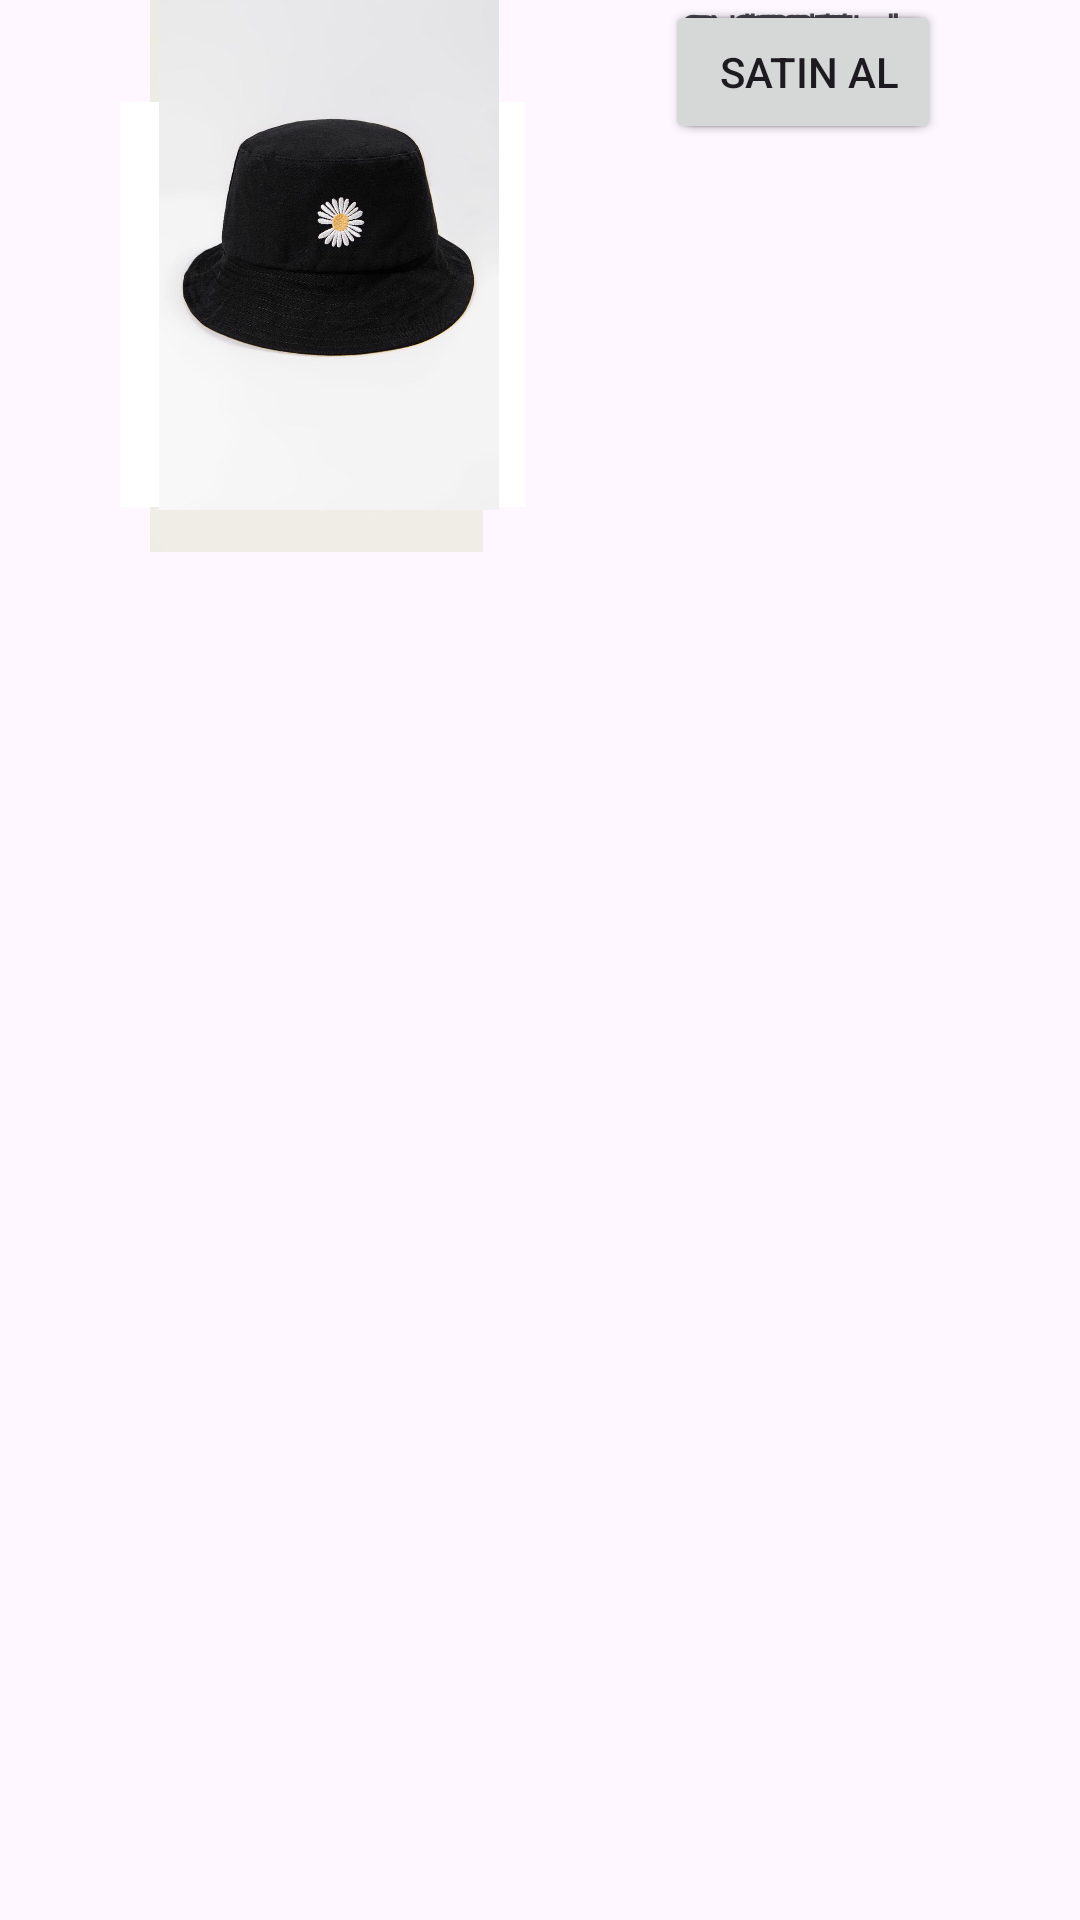

This screen was rendered from an Android layout file. Write that file and the resources it references.
<!-- AndroidManifest.xml: application theme Theme.SistersLabHaftalikOdevler -->
<!-- res/layout/activity2.xml -->
<?xml version="1.0" encoding="utf-8"?>
<androidx.constraintlayout.widget.ConstraintLayout xmlns:android="http://schemas.android.com/apk/res/android"
    xmlns:app="http://schemas.android.com/apk/res-auto"
    xmlns:tools="http://schemas.android.com/tools"
    android:layout_width="match_parent"
    android:layout_height="match_parent"
    tools:context=".hafta1.MainActivity">

    <ImageView
        android:id="@+id/imageView"
        android:layout_width="131dp"
        android:layout_height="184dp"
        android:layout_marginStart="40dp"
        app:layout_constraintStart_toStartOf="parent"
        app:srcCompat="@drawable/gozluk"
        tools:layout_editor_absoluteY="16dp" />

    <ImageView
        android:id="@+id/imageView2"
        android:layout_width="135dp"
        android:layout_height="203dp"
        android:layout_marginStart="40dp"
        app:layout_constraintStart_toStartOf="parent"
        app:srcCompat="@drawable/saat"
        tools:layout_editor_absoluteY="239dp" />

    <ImageView
        android:id="@+id/imageView3"
        android:layout_width="139dp"
        android:layout_height="170dp"
        android:layout_marginStart="40dp"
        app:layout_constraintStart_toStartOf="parent"
        app:srcCompat="@drawable/sapka"
        tools:layout_editor_absoluteY="487dp" />

    <TextView
        android:id="@+id/textView"
        android:layout_width="wrap_content"
        android:layout_height="wrap_content"
        android:text="Gözlük"
        app:layout_constraintEnd_toEndOf="parent"
        app:layout_constraintHorizontal_bias="0.5"
        app:layout_constraintStart_toEndOf="@+id/imageView"
        tools:layout_editor_absoluteY="16dp" />

    <TextView
        android:id="@+id/textView2"
        android:layout_width="wrap_content"
        android:layout_height="wrap_content"
        android:text="Gucci , Siyah"
        app:layout_constraintEnd_toEndOf="parent"
        app:layout_constraintHorizontal_bias="0.5"
        app:layout_constraintStart_toEndOf="@+id/imageView"
        tools:layout_editor_absoluteY="50dp" />

    <TextView
        android:id="@+id/textView3"
        android:layout_width="wrap_content"
        android:layout_height="wrap_content"
        android:text="200 TL"
        app:layout_constraintEnd_toEndOf="parent"
        app:layout_constraintHorizontal_bias="0.5"
        app:layout_constraintStart_toEndOf="@+id/imageView"
        tools:layout_editor_absoluteY="104dp" />

    <Button
        android:id="@+id/button"
        android:layout_width="wrap_content"
        android:layout_height="wrap_content"
        android:text="Satın Al"
        app:layout_constraintEnd_toEndOf="parent"
        app:layout_constraintHorizontal_bias="0.5"
        app:layout_constraintStart_toEndOf="@+id/imageView"
        tools:layout_editor_absoluteY="134dp" />

    <TextView
        android:id="@+id/textView4"
        android:layout_width="wrap_content"
        android:layout_height="wrap_content"
        android:text="Saat"
        app:layout_constraintEnd_toEndOf="parent"
        app:layout_constraintHorizontal_bias="0.5"
        app:layout_constraintStart_toEndOf="@+id/imageView2"
        tools:layout_editor_absoluteY="258dp" />

    <TextView
        android:id="@+id/textView5"
        android:layout_width="wrap_content"
        android:layout_height="wrap_content"
        android:text="Rolex, Siyah"
        app:layout_constraintEnd_toEndOf="parent"
        app:layout_constraintHorizontal_bias="0.5"
        app:layout_constraintStart_toEndOf="@+id/imageView2"
        tools:layout_editor_absoluteY="290dp" />

    <TextView
        android:id="@+id/textView6"
        android:layout_width="wrap_content"
        android:layout_height="wrap_content"
        android:text="300 TL"
        app:layout_constraintEnd_toEndOf="parent"
        app:layout_constraintHorizontal_bias="0.5"
        app:layout_constraintStart_toEndOf="@+id/imageView2"
        tools:layout_editor_absoluteY="322dp" />

    <Button
        android:id="@+id/button2"
        android:layout_width="wrap_content"
        android:layout_height="wrap_content"
        android:text="Satın Al"
        app:layout_constraintEnd_toEndOf="parent"
        app:layout_constraintHorizontal_bias="0.5"
        app:layout_constraintStart_toEndOf="@+id/imageView2"
        tools:layout_editor_absoluteY="351dp" />

    <TextView
        android:id="@+id/textView7"
        android:layout_width="wrap_content"
        android:layout_height="wrap_content"
        android:text="Şapka"
        app:layout_constraintEnd_toEndOf="parent"
        app:layout_constraintHorizontal_bias="0.5"
        app:layout_constraintStart_toEndOf="@+id/imageView3"
        tools:layout_editor_absoluteY="487dp" />

    <TextView
        android:id="@+id/textView8"
        android:layout_width="wrap_content"
        android:layout_height="wrap_content"
        android:text="Nike, Siyah"
        app:layout_constraintEnd_toEndOf="parent"
        app:layout_constraintHorizontal_bias="0.5"
        app:layout_constraintStart_toEndOf="@+id/imageView3"
        tools:layout_editor_absoluteY="523dp" />

    <TextView
        android:id="@+id/textView9"
        android:layout_width="wrap_content"
        android:layout_height="wrap_content"
        android:text="100 TL"
        app:layout_constraintEnd_toEndOf="parent"
        app:layout_constraintHorizontal_bias="0.5"
        app:layout_constraintStart_toEndOf="@+id/imageView3"
        tools:layout_editor_absoluteY="552dp" />

    <Button
        android:id="@+id/button3"
        android:layout_width="wrap_content"
        android:layout_height="wrap_content"
        android:text="Satın Al"
        app:layout_constraintEnd_toEndOf="parent"
        app:layout_constraintHorizontal_bias="0.5"
        app:layout_constraintStart_toEndOf="@+id/imageView3"
        tools:layout_editor_absoluteY="584dp" />
</androidx.constraintlayout.widget.ConstraintLayout>
<!-- resources referenced by this layout -->
<resources>
  <!-- drawable gozluk: jpg bitmap (drawable, 13093 bytes) -->
  <!-- drawable saat: jpg bitmap (drawable, 4326 bytes) -->
  <!-- drawable sapka: jpg bitmap (drawable, 78436 bytes) -->
  <style name="Theme.SistersLabHaftalikOdevler" parent="Base.Theme.SistersLabHaftalikOdevler" />
  <style name="Base.Theme.SistersLabHaftalikOdevler" parent="Theme.Material3.DayNight.NoActionBar">
          
          
      </style>
</resources>
